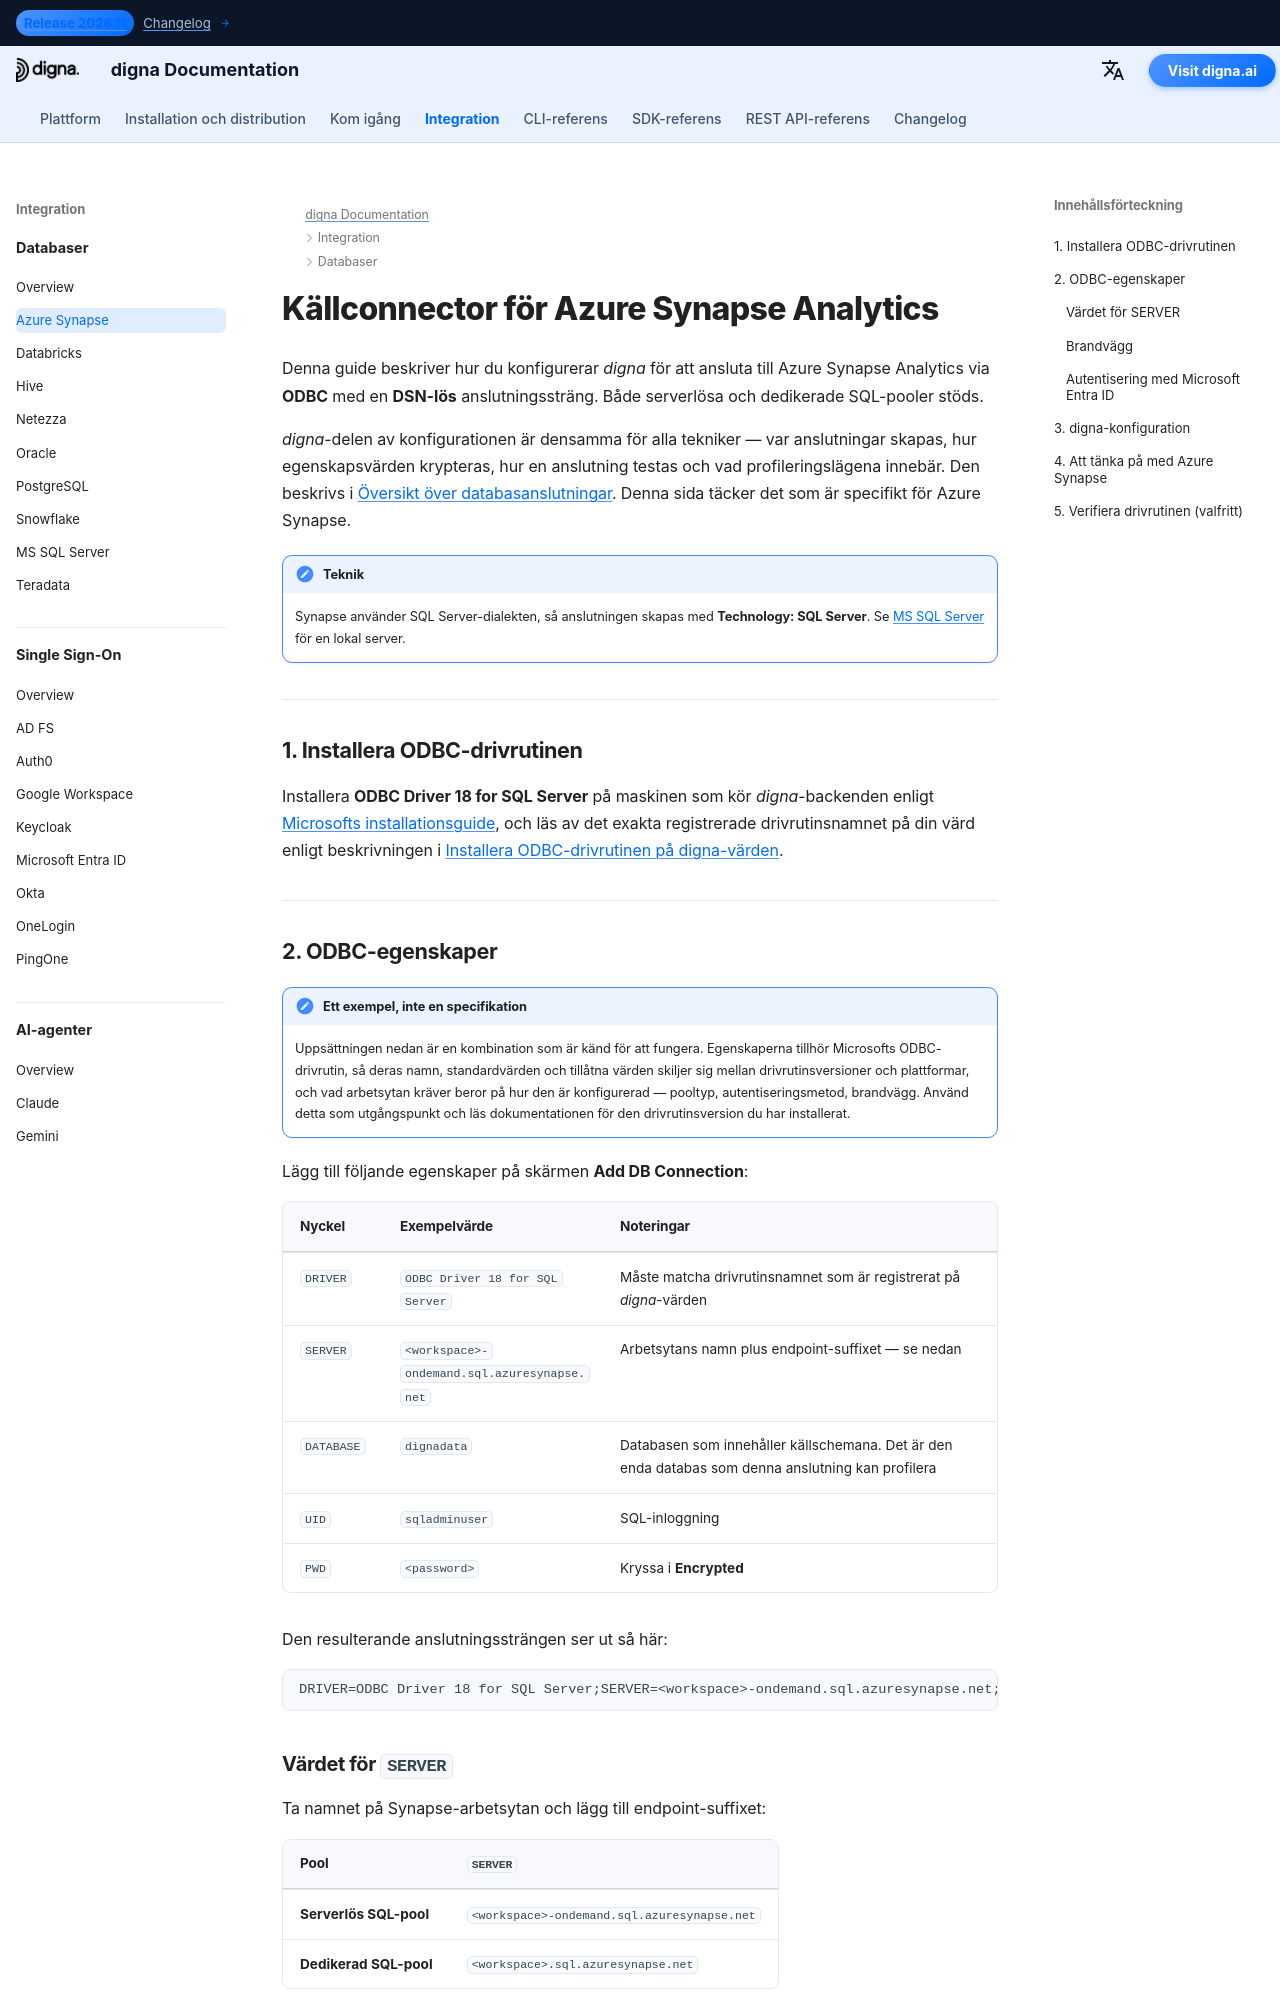

repository: dignaai/digna-docs · page: sv/databases/azure_synapse_connector_guide/index.html · generator: mkdocs

---
title: Azure Synapse-connector – Databasintegration | digna Dokumentation
description: Konfigurera digna för att ansluta till Azure Synapse Analytics via ODBC med en DSN-lös anslutningssträng. Stöder serverlösa och dedikerade SQL-pooler, med de ODBC-egenskaper som krävs och anslutningsinställningarna i digna.
image: /assets/logo_square.png
---


# Källconnector för Azure Synapse Analytics

Denna guide beskriver hur du konfigurerar *digna* för att ansluta till Azure Synapse Analytics via
**ODBC** med en **DSN-lös** anslutningssträng. Både serverlösa och dedikerade SQL-pooler
stöds.

*digna*-delen av konfigurationen är densamma för alla tekniker — var anslutningar skapas,
hur egenskapsvärden krypteras, hur en anslutning testas och vad profileringslägena
innebär. Den beskrivs i [Översikt över databasanslutningar](overview.md). Denna sida täcker det som
är specifikt för Azure Synapse.

!!! note "Teknik"

    Synapse använder SQL Server-dialekten, så anslutningen skapas med **Technology:
    SQL Server**. Se [MS SQL Server](sqlserver_connector_guide.md) för en lokal server.

---

## 1. Installera ODBC-drivrutinen {: #1-install-the-odbc-driver }

Installera **ODBC Driver 18 for SQL Server** på maskinen som kör *digna*-backenden
enligt [Microsofts installationsguide](https://learn.microsoft.com/sql/connect/odbc/download-odbc-driver-for-sql-server),
och läs av det exakta registrerade drivrutinsnamnet på din värd enligt beskrivningen i
[Installera ODBC-drivrutinen på digna-värden](overview.md#install-the-driver).

---
